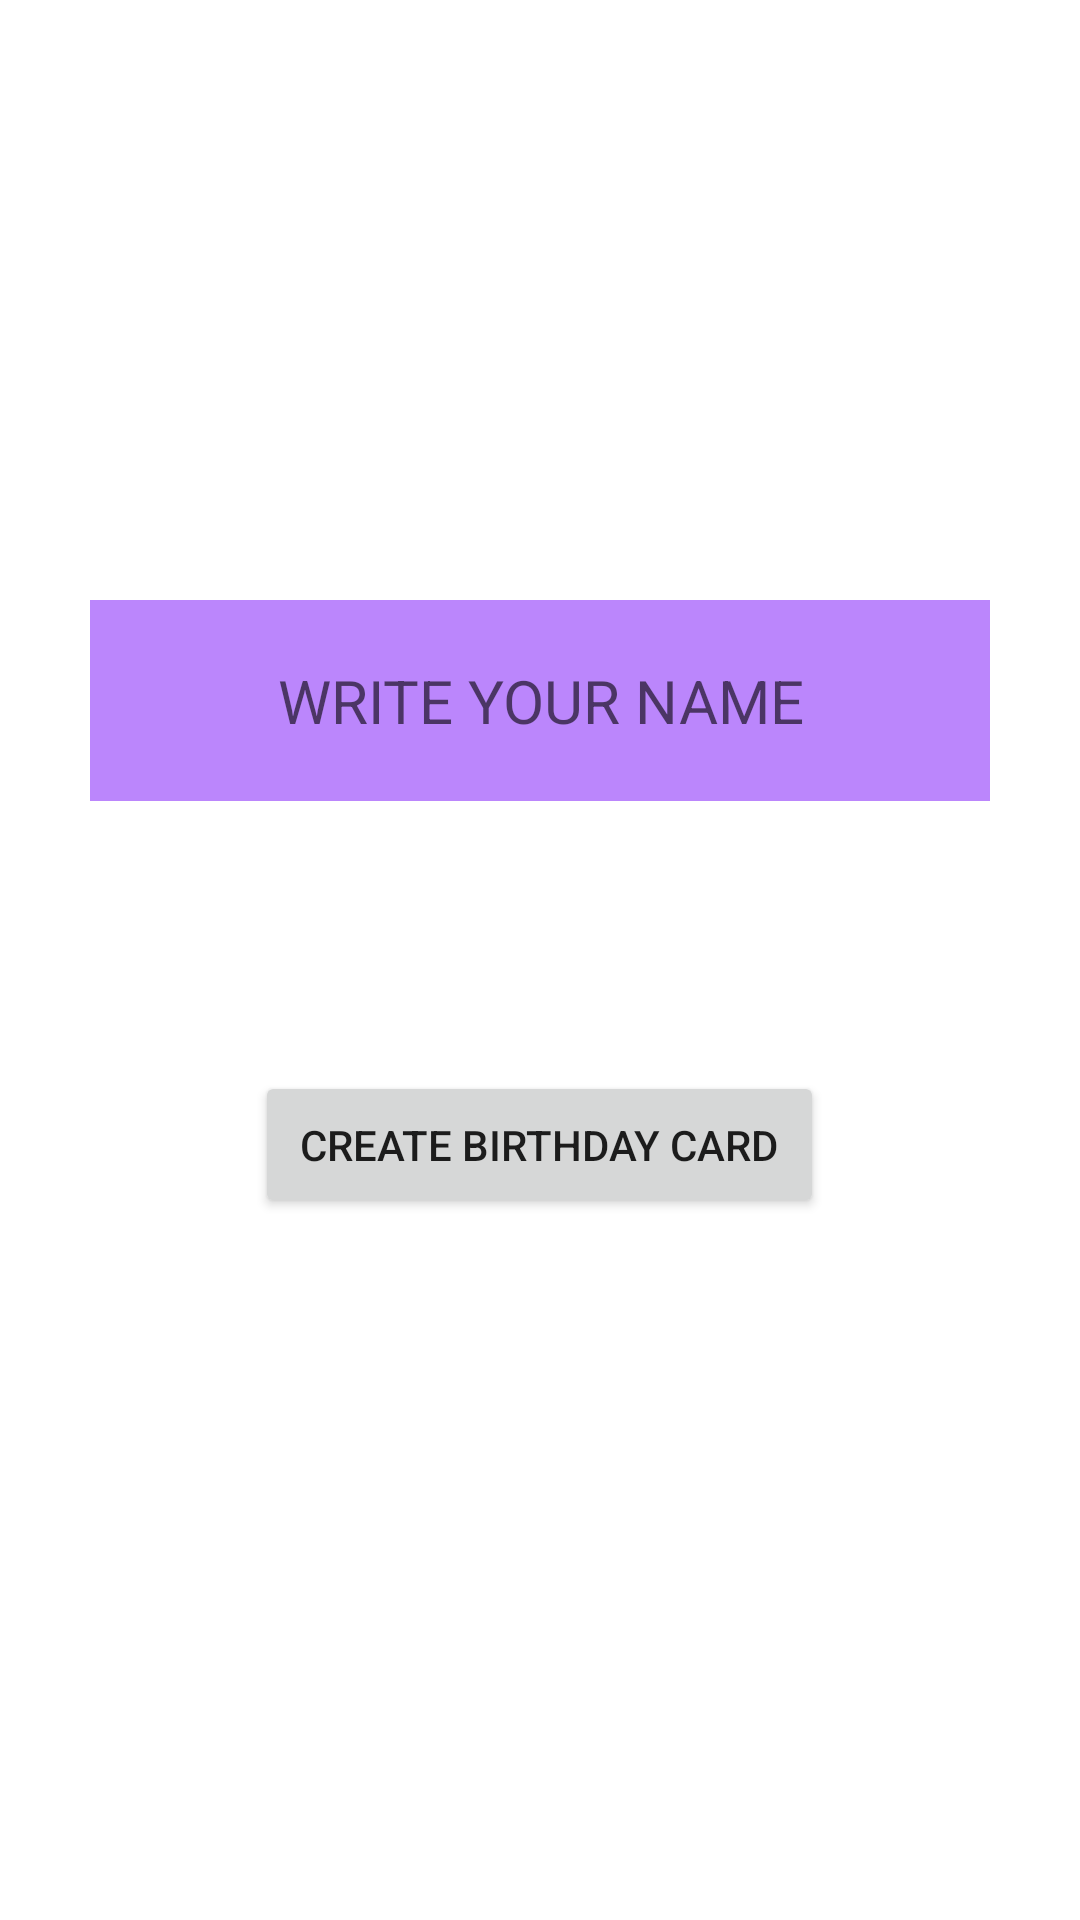

Reconstruct the res/layout file that produces this screen, plus the resources it refers to.
<!-- AndroidManifest.xml: application theme Theme.Birthday_Application -->
<!-- res/layout/activity_main.xml -->
<?xml version="1.0" encoding="utf-8"?>
<RelativeLayout xmlns:android="http://schemas.android.com/apk/res/android"
    xmlns:tools="http://schemas.android.com/tools"
    android:layout_width="match_parent"
    android:layout_height="match_parent"

    tools:context=".MainActivity">
    <ImageView
        android:layout_width="match_parent"
        android:layout_height="match_parent"
        android:src="@drawable/firstpg"
        android:scaleType="centerCrop"
        />

    <EditText
        android:background="@color/black"
        android:id="@+id/name"
        android:layout_width="300sp"
        android:layout_height="wrap_content"
        android:layout_centerHorizontal="true"
        android:hint="WRITE YOUR NAME"
        android:gravity="center"
        android:textColor="#B13B15"
        android:textSize="20sp"
        android:backgroundTint="@color/purple_200"
        android:layout_marginTop="200sp"
android:padding="20sp"
        />
    <Button
        android:id="@+id/create"
        android:layout_width="wrap_content"
        android:layout_height="wrap_content"
        android:layout_centerHorizontal="true"
        android:layout_below="@id/name"
        android:layout_marginTop="90sp"
        android:text="create birthday card"
        android:textAllCaps="true"
        android:padding="15sp"

        />

</RelativeLayout>
<!-- resources referenced by this layout -->
<resources>
  <style name="Theme.Birthday_Application" parent="Theme.MaterialComponents.DayNight.NoActionBar">
          
          <item name="colorPrimary">@color/purple_500</item>
          <item name="colorPrimaryVariant">@color/purple_700</item>
          <item name="colorOnPrimary">@color/white</item>
          
          <item name="colorSecondary">@color/teal_200</item>
          <item name="colorSecondaryVariant">@color/teal_700</item>
          <item name="colorOnSecondary">@color/black</item>
          
          <item name="android:statusBarColor" tools:targetApi="l">?attr/colorPrimaryVariant</item>
          
      </style>
  <!-- not gathered from this repository: default colours our renderer supplied (Android Studio template values) -->
  <color name="purple_200">#FFBB86FC</color>
  <color name="purple_500">#FF6200EE</color>
  <color name="purple_700">#FF3700B3</color>
  <color name="teal_200">#FF03DAC5</color>
  <color name="teal_700">#FF018786</color>
  <color name="black">#FF000000</color>
  <color name="white">#FFFFFFFF</color>
</resources>
